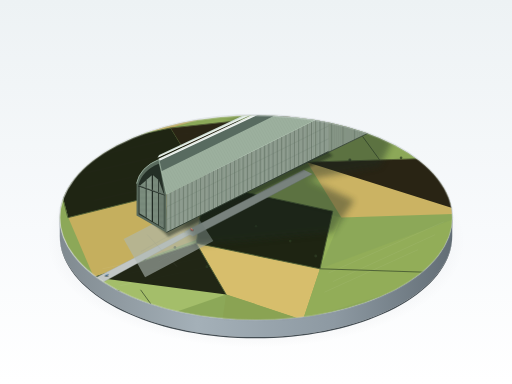
t = 0.00 s
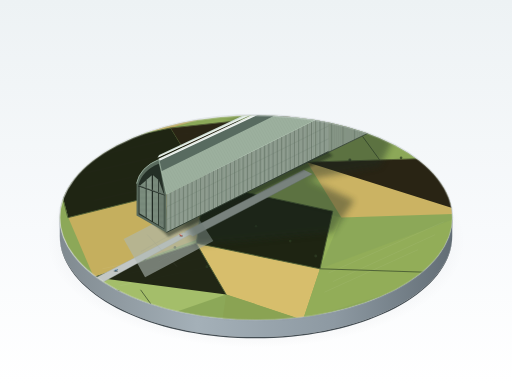
t = 1.50 s
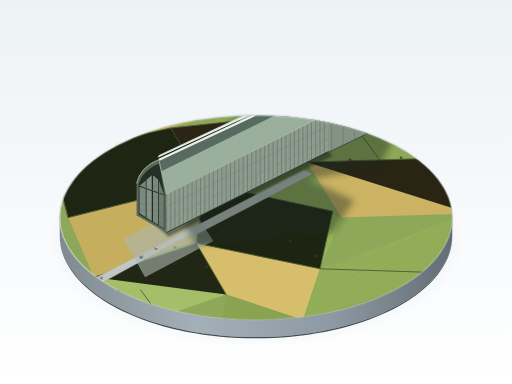
t = 3.00 s
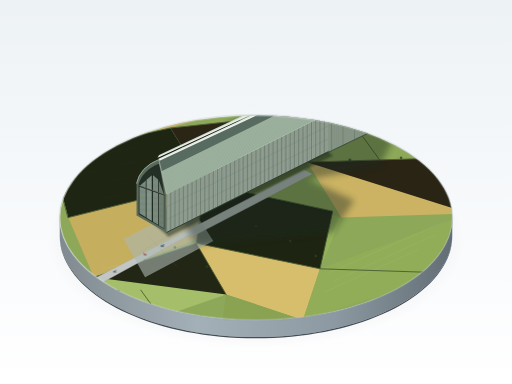
t = 4.50 s
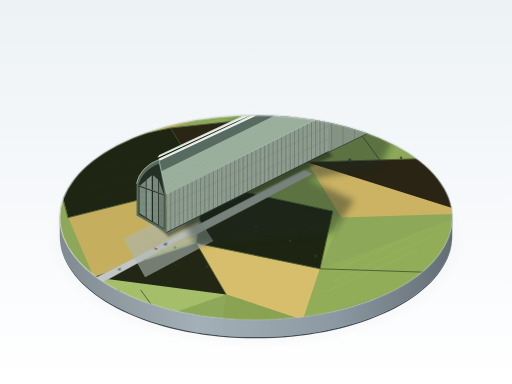
t = 6.00 s
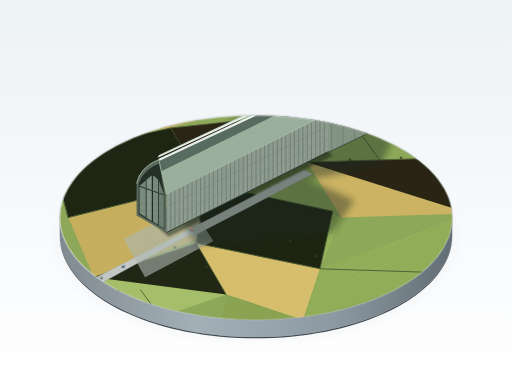
t = 9.00 s

The animated SVG that drew these frames (rendered in a browser with its animation timeline set to each time). Animation: 3 CSS @keyframes rules; frames cover the first 9.00 s, repeats indefinitely.

<svg xmlns="http://www.w3.org/2000/svg" viewBox="0 0 1200 900" width="100%" height="100%">
  <defs>
    <!-- Background Gradient -->
    <linearGradient id="studioBg" x1="0%" y1="0%" x2="0%" y2="100%">
      <stop offset="0%" stop-color="#edf2f4" />
      <stop offset="60%" stop-color="#f8fafc" />
      <stop offset="100%" stop-color="#ffffff" />
    </linearGradient>

    <!-- Base Gradients -->
    <linearGradient id="baseRimGrad" x1="0%" y1="0%" x2="100%" y2="0%">
      <stop offset="0%" stop-color="#808a90" />
      <stop offset="35%" stop-color="#a4b0b8" />
      <stop offset="70%" stop-color="#8d99a2" />
      <stop offset="100%" stop-color="#626d75" />
    </linearGradient>
    <linearGradient id="baseLipLight" x1="0%" y1="0%" x2="100%" y2="100%">
      <stop offset="0%" stop-color="#ffffff" stop-opacity="0.8" />
      <stop offset="100%" stop-color="#cbd5e1" stop-opacity="0.3" />
    </linearGradient>

    <!-- Soft Drop Shadows -->
    <radialGradient id="pedestalShadow" cx="50%" cy="50%" r="50%">
      <stop offset="0%" stop-color="#0f172a" stop-opacity="0.22" />
      <stop offset="60%" stop-color="#0f172a" stop-opacity="0.10" />
      <stop offset="100%" stop-color="#0f172a" stop-opacity="0" />
    </radialGradient>

    <filter id="blurShadow" x="-20%" y="-20%" width="140%" height="140%">
      <feGaussianBlur stdDeviation="7" />
    </filter>
    <filter id="softAo" x="-20%" y="-20%" width="140%" height="140%">
      <feGaussianBlur stdDeviation="3" />
    </filter>

    <!-- Diorama Circular Clip -->
    <clipPath id="plinthClip">
      <ellipse cx="600" cy="510" rx="460" ry="240" />
    </clipPath>

    <!-- Colors and Textures -->
    <!-- Metal / Corrugated Ribs Pattern for Hangar Walls -->
    <pattern id="ribPattern" width="4.5" height="20" patternUnits="userSpaceOnUse" patternTransform="rotate(0)">
      <line x1="0" y1="0" x2="0" y2="20" stroke="#546357" stroke-width="0.75" />
      <line x1="2.2" y1="0" x2="2.2" y2="20" stroke="#9eb1a0" stroke-width="0.5" opacity="0.6" />
    </pattern>

    <!-- Door Horizontal Ribs Pattern -->
    <pattern id="doorRibs" width="20" height="2.8" patternUnits="userSpaceOnUse">
      <line x1="0" y1="0" x2="20" y2="0" stroke="#4a574d" stroke-width="0.6" />
      <line x1="0" y1="1.4" x2="20" y2="1.4" stroke="#a2b3a4" stroke-width="0.4" opacity="0.4" />
    </pattern>

    <!-- Roof Rib Pattern -->
    <pattern id="roofRibs" width="6" height="40" patternUnits="userSpaceOnUse" patternTransform="rotate(-30)">
      <line x1="0" y1="0" x2="0" y2="40" stroke="#5c6d5f" stroke-width="0.6" />
      <line x1="3" y1="0" x2="3" y2="40" stroke="#9bb09d" stroke-width="0.4" opacity="0.5" />
    </pattern>
  </defs>

  <style><![CDATA[
    /* Subtle miniature movement for countryside cars */
    @keyframes carDrive1 {
      0% {
        transform: translate(250px, 645px);
      }
      50% {
        transform: translate(390px, 570px);
      }
      100% {
        transform: translate(250px, 645px);
      }
    }
    @keyframes carDrive2 {
      0% {
        transform: translate(450px, 538px);
      }
      50% {
        transform: translate(340px, 595px);
      }
      100% {
        transform: translate(450px, 538px);
      }
    }
    @keyframes carDrive3 {
      0% {
        transform: translate(195px, 672px);
      }
      50% {
        transform: translate(280px, 630px);
      }
      100% {
        transform: translate(195px, 672px);
      }
    }

    .car-motion-1 {
      animation: carDrive1 11s ease-in-out infinite;
    }
    .car-motion-2 {
      animation: carDrive2 9s ease-in-out infinite;
    }
    .car-motion-3 {
      animation: carDrive3 12s ease-in-out infinite;
    }
  ]]></style>

  <!-- Studio Canvas Backdrop -->
  <rect width="1200" height="900" fill="url(#studioBg)" />

  <!-- Base Under-Shadow -->
  <ellipse cx="600" cy="565" rx="490" ry="250" fill="url(#pedestalShadow)" />

  <!-- ================= BASE CYLINDER ================= -->
  <!-- Base Pedestal Thickness Rim -->
  <path d="M 140 510 C 140 642, 345 750, 600 750 C 855 750, 1060 642, 1060 510 L 1060 550 C 1060 682, 855 790, 600 790 C 345 790, 140 682, 140 550 Z" fill="url(#baseRimGrad)" />
  <!-- Base Bevel Accent Bottom -->
  <path d="M 140 550 C 140 682, 345 790, 600 790 C 855 790, 1060 682, 1060 550 L 1060 553 C 1060 685, 855 793, 600 793 C 345 793, 140 685, 140 553 Z" fill="#444e54" />

  <!-- ================= DIORAMA SURFACE (Clipped to Circle/Ellipse) ================= -->
  <g clip-path="url(#plinthClip)">
    <!-- Base Surface Tone -->
    <ellipse cx="600" cy="510" rx="465" ry="245" fill="#8ca858" />

    <!-- Patchwork Agricultural Fields (Bedfordshire Plains) -->
    <!-- Field Polygons -->
    <path d="M 100 350 L 400 300 L 480 430 L 160 510 Z" fill="#9db862" />
    <path d="M 400 300 L 680 270 L 720 380 L 480 430 Z" fill="#d2b96a" />
    <path d="M 680 270 L 1000 250 L 1050 370 L 720 380 Z" fill="#8ca858" />
    <path d="M 720 380 L 1050 370 L 1100 500 L 800 510 Z" fill="#cbb363" />
    <path d="M 160 510 L 480 430 L 520 540 L 220 650 Z" fill="#c5af5e" />
    <path d="M 480 430 L 800 510 L 750 630 L 460 570 Z" fill="#95b25a" />
    <path d="M 220 650 L 460 570 L 530 690 L 300 770 Z" fill="#a4be6a" />
    <path d="M 460 570 L 750 630 L 710 750 L 530 690 Z" fill="#d7be6c" />
    <path d="M 750 630 L 1100 500 L 1060 640 L 710 750 Z" fill="#92ad58" />
    <path d="M 530 690 L 710 750 L 680 770 L 520 760 Z" fill="#8aa353" />
    <path d="M 100 350 L 350 260 L 500 270 L 400 300 Z" fill="#b9a65d" />

    <!-- Field Crop Furrow Lines -->
    <g stroke="#ffffff" stroke-width="0.7" opacity="0.18">
      <line x1="160" y1="380" x2="380" y2="330" />
      <line x1="180" y1="410" x2="400" y2="360" />
      <line x1="200" y1="440" x2="420" y2="390" />
      <line x1="220" y1="470" x2="440" y2="420" />

      <line x1="420" y1="315" x2="670" y2="285" />
      <line x1="440" y1="345" x2="685" y2="315" />
      <line x1="460" y1="375" x2="700" y2="345" />

      <line x1="240" y1="630" x2="450" y2="585" />
      <line x1="260" y1="650" x2="470" y2="605" />
      <line x1="280" y1="670" x2="490" y2="625" />
      
      <line x1="770" y1="640" x2="1040" y2="520" />
      <line x1="780" y1="660" x2="1020" y2="550" />
      <line x1="760" y1="685" x2="980" y2="585" />
    </g>

    <!-- Fine Hedgerows & Field Borders -->
    <g stroke="#3a4b2c" stroke-width="2.2" stroke-linecap="round" stroke-linejoin="round" opacity="0.8">
      <path d="M 120 360 L 400 300 L 480 430 L 160 510 Z" />
      <path d="M 400 300 L 680 270 L 720 380 L 480 430" />
      <path d="M 720 380 L 1050 370 L 1100 500" />
      <path d="M 480 430 L 780 495 L 750 630 L 460 570" />
      <path d="M 750 630 L 1060 640" />
      <path d="M 220 650 L 460 570 L 530 690" />
      <path d="M 460 570 L 480 430" />
      <path d="M 600 278 L 620 340" />
      <path d="M 850 320 L 890 375" />
      <path d="M 330 680 L 370 735" />
    </g>
    <!-- Bushy foliage along hedgerows -->
    <g fill="#2e3d23" opacity="0.75">
      <circle cx="280" cy="325" r="3" />
      <circle cx="330" cy="315" r="2.8" />
      <circle cx="435" cy="360" r="3.2" />
      <circle cx="455" cy="390" r="2.7" />
      <circle cx="560" cy="285" r="2.5" />
      <circle cx="640" cy="275" r="3" />
      <circle cx="695" cy="330" r="2.8" />
      <circle cx="820" cy="375" r="3.5" />
      <circle cx="940" cy="370" r="3" />
      <circle cx="600" cy="530" r="2.8" />
      <circle cx="680" cy="565" r="3.2" />
      <circle cx="740" cy="600" r="3.5" />
      <circle cx="340" cy="610" r="3" />
      <circle cx="410" cy="580" r="3.2" />
      <circle cx="485" cy="625" r="3.5" />
    </g>

    <!-- Country Village & Church in Corner (South-West / Bottom-Left edge) -->
    <!-- Church & Cottages (heights under 1/10th hangar height = < 15px) -->
    <g id="villageCluster">
      <!-- Village Trees with shadows -->
      <ellipse cx="232" cy="697" rx="8" ry="4.5" fill="#202a1e" opacity="0.3" />
      <ellipse cx="252" cy="712" rx="10" ry="5" fill="#202a1e" opacity="0.3" />
      <ellipse cx="277" cy="692" rx="9" ry="5" fill="#202a1e" opacity="0.3" />
      <ellipse cx="217" cy="722" rx="7" ry="4" fill="#202a1e" opacity="0.3" />

      <!-- Village Church Spire & Nave -->
      <!-- Shadow -->
      <polygon points="238,695 245,693 268,690 248,701" fill="#1b241c" opacity="0.35" />
      <!-- Church Nave -->
      <polygon points="235,690 248,683 256,687 243,694" fill="#857a6e" />
      <polygon points="243,694 256,687 256,694 243,701" fill="#635b52" />
      <polygon points="235,690 243,694 243,701 235,696" fill="#a19688" />
      <!-- Church Tower & Spire (sharp apex, < 18px total) -->
      <polygon points="232,683 238,680 243,682 237,686" fill="#b0a597" />
      <polygon points="232,683 237,686 237,698 232,694" fill="#8f8578" />
      <polygon points="237,686 243,682 243,694 237,698" fill="#585149" />
      <!-- Spire Steeple -->
      <polygon points="237.5,668 234,681 239,681" fill="#9fa8a3" />
      <polygon points="237.5,668 239,681 241.5,680.5" fill="#69736e" />

      <!-- Cottages (Roofs brick orange / thatch, walls cream) -->
      <!-- Cottage 1 -->
      <polygon points="252,698 259,694 266,698 259,702" fill="#b85d43" />
      <polygon points="252,698 259,702 259,708 252,704" fill="#e2dcd5" />
      <polygon points="259,702 266,698 266,704 259,708" fill="#999187" />
      <!-- Cottage 2 -->
      <polygon points="266,706 272,702 278,705 272,709" fill="#a4533c" />
      <polygon points="266,706 272,709 272,714 266,711" fill="#ded7ce" />
      <polygon points="272,709 278,705 278,710 272,714" fill="#888177" />
      <!-- Cottage 3 -->
      <polygon points="220,708 226,704 231,707 225,711" fill="#b5634b" />
      <polygon points="220,708 225,711 225,716 220,713" fill="#e8e2da" />
      <polygon points="225,711 231,707 231,712 225,716" fill="#7d766e" />

      <!-- Round Deciduous Trees in Village -->
      <circle cx="230" cy="693" r="6" fill="#3c5327" />
      <circle cx="229" cy="692" r="5" fill="#4d6932" />
      <circle cx="250" cy="708" r="7" fill="#354b22" />
      <circle cx="249" cy="706" r="6" fill="#4b6630" />
      <circle cx="275" cy="688" r="8" fill="#384f24" />
      <circle cx="274" cy="686" r="6.8" fill="#527034" />
      <circle cx="215" cy="718" r="6.5" fill="#435c2b" />
    </g>

    <!-- Straight Country Road from Edge towards the Hangars -->
    <!-- Road Base & Surface (light grey) -->
    <path d="M 120 705 L 430 545 L 452 546 L 138 718 Z" fill="#c2c7c5" />
    <path d="M 120 705 L 430 545" stroke="#9da3a0" stroke-width="0.8" fill="none" />
    <path d="M 138 718 L 452 546" stroke="#8d9490" stroke-width="0.8" fill="none" />

    <!-- Straight path between the two sheds (inter-hangar avenue) -->
    <polygon points="432,544 712,398 732,408 452,554" fill="#bcc3c0" />
    <line x1="432" y1="544" x2="712" y2="398" stroke="#a0a8a4" stroke-width="1" />
    <line x1="452" y1="554" x2="732" y2="408" stroke="#959e9a" stroke-width="1" />

    <!-- Concrete Apron in front of Hangar Portals -->
    <polygon points="290,560 445,480 500,565 340,650" fill="#aeb7b2" opacity="0.6" />
    <!-- Apron expansion joints -->
    <path d="M 330,590 L 400,550 M 370,615 L 440,575 M 345,550 L 415,625" stroke="#88928d" stroke-width="0.7" opacity="0.4" />

    <!-- ================= SHADOWS CAST BY HANGARS ================= -->
    <!-- Light from Left-Top ~45 deg, casting long soft shadows to the right -->
    <g filter="url(#blurShadow)" opacity="0.42">
      <!-- Shadow of Distant Hangar 2 -->
      <polygon points="535,285 750,230 920,330 890,390 620,440" fill="#1e2c22" />
      <!-- Shadow of Near Hangar 1 -->
      <polygon points="360,405 570,350 830,470 780,545 460,575" fill="#1e2c22" />
    </g>

    <!-- ================= FAR HANGAR (HANGAR 2) ================= -->
    <!-- Slightly shorter, positioned further back (northeast), softer contrast -->
    <g id="hangarDistant" opacity="0.94">
      <!-- Ground Ambient Occlusion at base -->
      <path d="M 520,345 L 850,225 L 890,265 L 560,385 Z" fill="#1d261e" opacity="0.45" filter="url(#softAo)" />

      <!-- Rear Far Side Wall (Obscured) -->

      <!-- Main Long SE Facing Side Wall (Sunlit Side) -->
      <!-- Length ~ 340px, Height ~ 82px (proportions: length approx 4.4x width 80px) -->
      <polygon points="562,382 888,225 888,300 562,457" fill="#889689" />
      <!-- Ribs texture on Far Hangar -->
      <polygon points="562,382 888,225 888,300 562,457" fill="url(#ribPattern)" opacity="0.65" />
      <!-- Structural Main Girders / Verticals -->
      <g stroke="#556457" stroke-width="1.2" opacity="0.75">
        <line x1="588" y1="370" x2="588" y2="445" />
        <line x1="615" y1="356" x2="615" y2="431" />
        <line x1="642" y1="343" x2="642" y2="418" />
        <line x1="669" y1="330" x2="669" y2="405" />
        <line x1="696" y1="317" x2="696" y2="392" />
        <line x1="723" y1="304" x2="723" y2="379" />
        <line x1="750" y1="291" x2="750" y2="366" />
        <line x1="777" y1="278" x2="777" y2="353" />
        <line x1="804" y1="265" x2="804" y2="340" />
        <line x1="831" y1="252" x2="831" y2="327" />
        <line x1="858" y1="239" x2="858" y2="314" />
      </g>
      <!-- Bottom Dirt/Occlusion line -->
      <line x1="562" y1="457" x2="888" y2="300" stroke="#374239" stroke-width="2" />
      <!-- Top Eaves Highlight Line -->
      <line x1="562" y1="382" x2="888" y2="225" stroke="#b2c2b4" stroke-width="1.5" />

      <!-- Curved Pitched Roof (North-West slope, partially shaded; South-East slope illuminated) -->
      <!-- SE Slope (Light) -->
      <path d="M 522,342 Q 540,320 545,316 L 872,168 Q 868,198 888,225 L 562,382 Z" fill="#9bb09e" />
      <path d="M 522,342 Q 540,320 545,316 L 872,168 Q 868,198 888,225 L 562,382 Z" fill="url(#roofRibs)" opacity="0.35" />
      <!-- NW Slope (Back/Shade) -->
      <path d="M 500,358 Q 508,328 545,316 L 872,168 Q 850,180 840,205 L 500,358 Z" fill="#607164" />

      <!-- Continuous Roof Ridge Monitor / Skylight Strip -->
      <polygon points="545,314 870,166 872,170 547,318" fill="#e8eee9" />
      <polygon points="543,313 546,307 868,160 869,166" fill="#d0ded3" />
      <!-- Ridge Glass Glow -->
      <line x1="546" y1="310" x2="869" y2="163" stroke="#ffffff" stroke-width="1" />

      <!-- End Wall (Front Face / Portal) - Massive Sliding Doors -->
      <!-- Portal Gabled Arch / Frame -->
      <path d="M 500,425 L 500,358 Q 508,328 545,316 Q 547,322 562,382 L 562,457 Z" fill="#4d5c50" />
      <!-- Recessed Inner Door Bay -->
      <path d="M 505,420 L 505,362 Q 512,335 545,324 Q 548,332 558,382 L 558,450 Z" fill="#2d382f" />
      <!-- Giant Segmented Sliding Doors (Closed, subtle gaps, height ~ 3/4 hangar height) -->
      <!-- Left Door Leaf -->
      <polygon points="506,420 506,365 528,348 528,432" fill="#778679" />
      <polygon points="506,420 506,365 528,348 528,432" fill="url(#doorRibs)" opacity="0.5" />
      <!-- Right Door Leaf -->
      <polygon points="531,433 531,349 556,384 556,448" fill="#6d7c6f" />
      <polygon points="531,433 531,349 556,384 556,448" fill="url(#doorRibs)" opacity="0.5" />
      <!-- Vertical Door Seams and Centre Joint -->
      <line x1="517" y1="357" x2="517" y2="426" stroke="#364238" stroke-width="0.9" />
      <line x1="529.5" y1="348" x2="529.5" y2="432" stroke="#222b24" stroke-width="1.6" /> <!-- Center fine split -->
      <line x1="544" y1="367" x2="544" y2="441" stroke="#364238" stroke-width="0.9" />
      <!-- Door Top Track / Header Cantilever -->
      <path d="M 503,363 L 559,382" stroke="#253027" stroke-width="2.5" />
      <!-- Portal Arch Rim Highlight -->
      <path d="M 500,358 Q 508,328 545,316 Q 547,322 562,382" stroke="#9bb19d" stroke-width="1.3" fill="none" />
    </g>

    <!-- ================= NEAR HANGAR (HANGAR 1) ================= -->
    <!-- Primary Hero Landmark: crisper detail, larger, slightly longer (~4.5x width) -->
    <!-- Proportions: Width ~ 90px, Height ~ 82px, Length ~ 405px -->
    <g id="hangarForeground">
      <!-- Base Contact Shadow & AO -->
      <path d="M 345,510 L 730,320 L 780,365 L 395,555 Z" fill="#152117" opacity="0.5" filter="url(#softAo)" />

      <!-- Main Long SE Facing Vertical Side Wall (Sunlit) -->
      <!-- Front corner at (390, 545), Back corner at (770, 345) -->
      <polygon points="390,455 770,265 770,355 390,545" fill="#8f9d90" />
      <!-- Corrugation Texture Layer -->
      <polygon points="390,455 770,265 770,355 390,545" fill="url(#ribPattern)" opacity="0.75" />

      <!-- Vertical Steel Structural Frames (40 dense ribs along the wall length) -->
      <g stroke="#536355" stroke-width="1.3" opacity="0.85">
        <!-- Prominent structural truss vertical lines -->
        <line x1="400" y1="450" x2="400" y2="540" />
        <line x1="410" y1="445" x2="410" y2="535" />
        <line x1="420" y1="440" x2="420" y2="530" />
        <line x1="430" y1="435" x2="430" y2="525" />
        <line x1="440" y1="430" x2="440" y2="520" />
        <line x1="450" y1="425" x2="450" y2="515" />
        <line x1="460" y1="420" x2="460" y2="510" />
        <line x1="470" y1="415" x2="470" y2="505" />
        <line x1="480" y1="410" x2="480" y2="500" />
        <line x1="490" y1="405" x2="490" y2="495" />
        <line x1="500" y1="400" x2="500" y2="490" />
        <line x1="510" y1="395" x2="510" y2="485" />
        <line x1="520" y1="390" x2="520" y2="480" />
        <line x1="530" y1="385" x2="530" y2="475" />
        <line x1="540" y1="380" x2="540" y2="470" />
        <line x1="550" y1="375" x2="550" y2="465" />
        <line x1="560" y1="370" x2="560" y2="460" />
        <line x1="570" y1="365" x2="570" y2="455" />
        <line x1="580" y1="360" x2="580" y2="450" />
        <line x1="590" y1="355" x2="590" y2="445" />
        <line x1="600" y1="350" x2="600" y2="440" />
        <line x1="610" y1="345" x2="610" y2="435" />
        <line x1="620" y1="340" x2="620" y2="430" />
        <line x1="630" y1="335" x2="630" y2="425" />
        <line x1="640" y1="330" x2="640" y2="420" />
        <line x1="650" y1="325" x2="650" y2="415" />
        <line x1="660" y1="320" x2="660" y2="410" />
        <line x1="670" y1="315" x2="670" y2="405" />
        <line x1="680" y1="310" x2="680" y2="400" />
        <line x1="690" y1="305" x2="690" y2="395" />
        <line x1="700" y1="300" x2="700" y2="390" />
        <line x1="710" y1="295" x2="710" y2="385" />
        <line x1="720" y1="290" x2="720" y2="380" />
        <line x1="730" y1="285" x2="730" y2="375" />
        <line x1="740" y1="280" x2="740" y2="370" />
        <line x1="750" y1="275" x2="750" y2="365" />
        <line x1="760" y1="270" x2="760" y2="360" />
      </g>
      <!-- Horizontal stringer girders -->
      <g stroke="#617364" stroke-width="0.8" opacity="0.6">
        <line x1="390" y1="485" x2="770" y2="295" />
        <line x1="390" y1="515" x2="770" y2="325" />
      </g>
      <!-- Wall Top Edge Highlight -->
      <line x1="390" y1="455" x2="770" y2="265" stroke="#c0d4c2" stroke-width="1.8" />
      <!-- Wall Ground Baseline Shade -->
      <line x1="390" y1="545" x2="770" y2="355" stroke="#313d33" stroke-width="2.2" />

      <!-- Curved Pitched Roof -->
      <!-- Near/Lit Roof Pitch (Southeast) -->
      <path d="M 345,410 Q 364,380 372,374 L 752,196 Q 747,232 770,265 L 390,455 Z" fill="#9cb09e" />
      <path d="M 345,410 Q 364,380 372,374 L 752,196 Q 747,232 770,265 L 390,455 Z" fill="url(#roofRibs)" opacity="0.4" />
      <!-- Off-side Roof Pitch (Northwest - Shaded in Deep Blue-Grey) -->
      <path d="M 320,430 Q 328,392 372,374 L 752,196 Q 724,212 710,238 L 320,430 Z" fill="#586b60" />

      <!-- Continuous Roof Ridge Skylight / Monitor -->
      <!-- Base structure of skylight -->
      <polygon points="372,372 752,194 754,199 374,377" fill="#f1f5f2" />
      <polygon points="369,370 373,363 750,186 752,194" fill="#cddcd1" />
      <!-- Skylight Glazing Glow -->
      <line x1="373" y1="367" x2="752" y2="190" stroke="#ffffff" stroke-width="1.5" />
      <line x1="374" y1="373" x2="753" y2="196" stroke="#b4c7b8" stroke-width="0.8" />

      <!-- Massive Front End Wall (SW End Portal facing viewer) -->
      <!-- End Wall Masonry/Steel Frame Structure -->
      <path d="M 320,505 L 320,430 Q 328,392 372,374 Q 374,380 390,455 L 390,545 Z" fill="#596a5c" />

      <!-- Inset Portal Opening -->
      <path d="M 325,502 L 325,432 Q 334,400 372,384 Q 376,394 385,455 L 385,537 Z" fill="#242f26" />

      <!-- Giant Segmented Sliding Doors (Closed, height ~ 3/4 of wall) -->
      <!-- Door 1 (Left Outer) -->
      <polygon points="327,500 327,436 342,423 342,509" fill="#7a8c7d" />
      <polygon points="327,500 327,436 342,423 342,509" fill="url(#doorRibs)" opacity="0.6" />
      <!-- Door 2 (Left Inner) -->
      <polygon points="343,510 343,422 356,411 356,518" fill="#849687" />
      <polygon points="343,510 343,422 356,411 356,518" fill="url(#doorRibs)" opacity="0.6" />
      <!-- Door 3 (Right Inner) -->
      <polygon points="358,519 358,410 371,421 371,527" fill="#788a7b" />
      <polygon points="358,519 358,410 371,421 371,527" fill="url(#doorRibs)" opacity="0.6" />
      <!-- Door 4 (Right Outer) -->
      <polygon points="372,528 372,422 384,455 384,535" fill="#6c7c6f" />
      <polygon points="372,528 372,422 384,455 384,535" fill="url(#doorRibs)" opacity="0.6" />

      <!-- Fine Vertical Splits between sliding door leaves -->
      <line x1="342.5" y1="422" x2="342.5" y2="510" stroke="#1d261e" stroke-width="1.2" />
      <line x1="357" y1="409" x2="357" y2="520" stroke="#141c15" stroke-width="1.8" /> <!-- Main Center Split -->
      <line x1="371.5" y1="421" x2="371.5" y2="528" stroke="#1d261e" stroke-width="1.2" />

      <!-- Top Door Track Truss -->
      <path d="M 324,435 L 386,457" stroke="#1d261f" stroke-width="3" />
      <path d="M 324,434 L 386,456" stroke="#8fa192" stroke-width="1" />

      <!-- End Wall Curved Parapet Top Highlight -->
      <path d="M 320,430 Q 328,392 372,374 Q 374,380 390,455" stroke="#b2c6b4" stroke-width="1.6" fill="none" />
    </g>

    <!-- ================= DETAIL VEHICLES (Animated Miniature Diorama Elements) ================= -->
    <!-- Scale: cars are tiny toy models ~ 6-8px long, moving along the roads -->
    <!-- Car 1: Blue classic saloon moving along the access road -->
    <g class="car-motion-1">
      <!-- Shadow -->
      <ellipse cx="0" cy="2" rx="4.5" ry="2.2" fill="#1b241c" opacity="0.45" />
      <!-- Body -->
      <polygon points="-4,1 3,-2.5 5,-1.5 -2,2" fill="#2b5375" />
      <polygon points="-3,-0.5 2,-3 3.5,-2.2 -1.5,0.3" fill="#467ca8" />
      <!-- Cabin Glass -->
      <polygon points="-1,-1 1.5,-2.2 2.2,-1.8 -0.3,-0.6" fill="#eaf2f8" />
    </g>

    <!-- Car 2: Vintage cream/red estate coming out from hangar apron -->
    <g class="car-motion-2">
      <!-- Shadow -->
      <ellipse cx="0" cy="1.5" rx="4" ry="2" fill="#1b241c" opacity="0.4" />
      <!-- Body -->
      <polygon points="-3.5,-1.8 3.5,1.8 2,2.6 -5,-1" fill="#b03a2e" />
      <polygon points="-2.5,-2.2 2.5,0.4 1.5,1.2 -3.5,-1.4" fill="#df6153" />
      <!-- Roof -->
      <polygon points="-1.5,-2 1,-0.7 0.5,-0.2 -2,-1.5" fill="#f5e6d3" />
    </g>

    <!-- Car 3: Small green farm truck on rural road edge -->
    <g class="car-motion-3">
      <!-- Shadow -->
      <ellipse cx="0" cy="1.8" rx="4.2" ry="2" fill="#1b241c" opacity="0.4" />
      <!-- Cab & Flatbed -->
      <polygon points="-4,1 2,-2 4,-1 -2,2" fill="#3f5e4d" />
      <polygon points="0,-1 3,-2.5 4,-2 1,-0.5" fill="#608b73" />
      <polygon points="-3.8,0.8 -0.5,-0.8 -0.2,-0.4 -3.5,1.2" fill="#7d6749" />
    </g>

  </g>

  <!-- ================= TOP BEVEL RIM / LIP OF BASE ================= -->
  <!-- Crisp highlight line defining the edge of the circular plinth -->
  <ellipse cx="600" cy="510" rx="460" ry="240" fill="none" stroke="url(#baseLipLight)" stroke-width="2.5" />
  <ellipse cx="600" cy="510" rx="461" ry="241" fill="none" stroke="#68737a" stroke-width="0.8" opacity="0.6" />

</svg>
